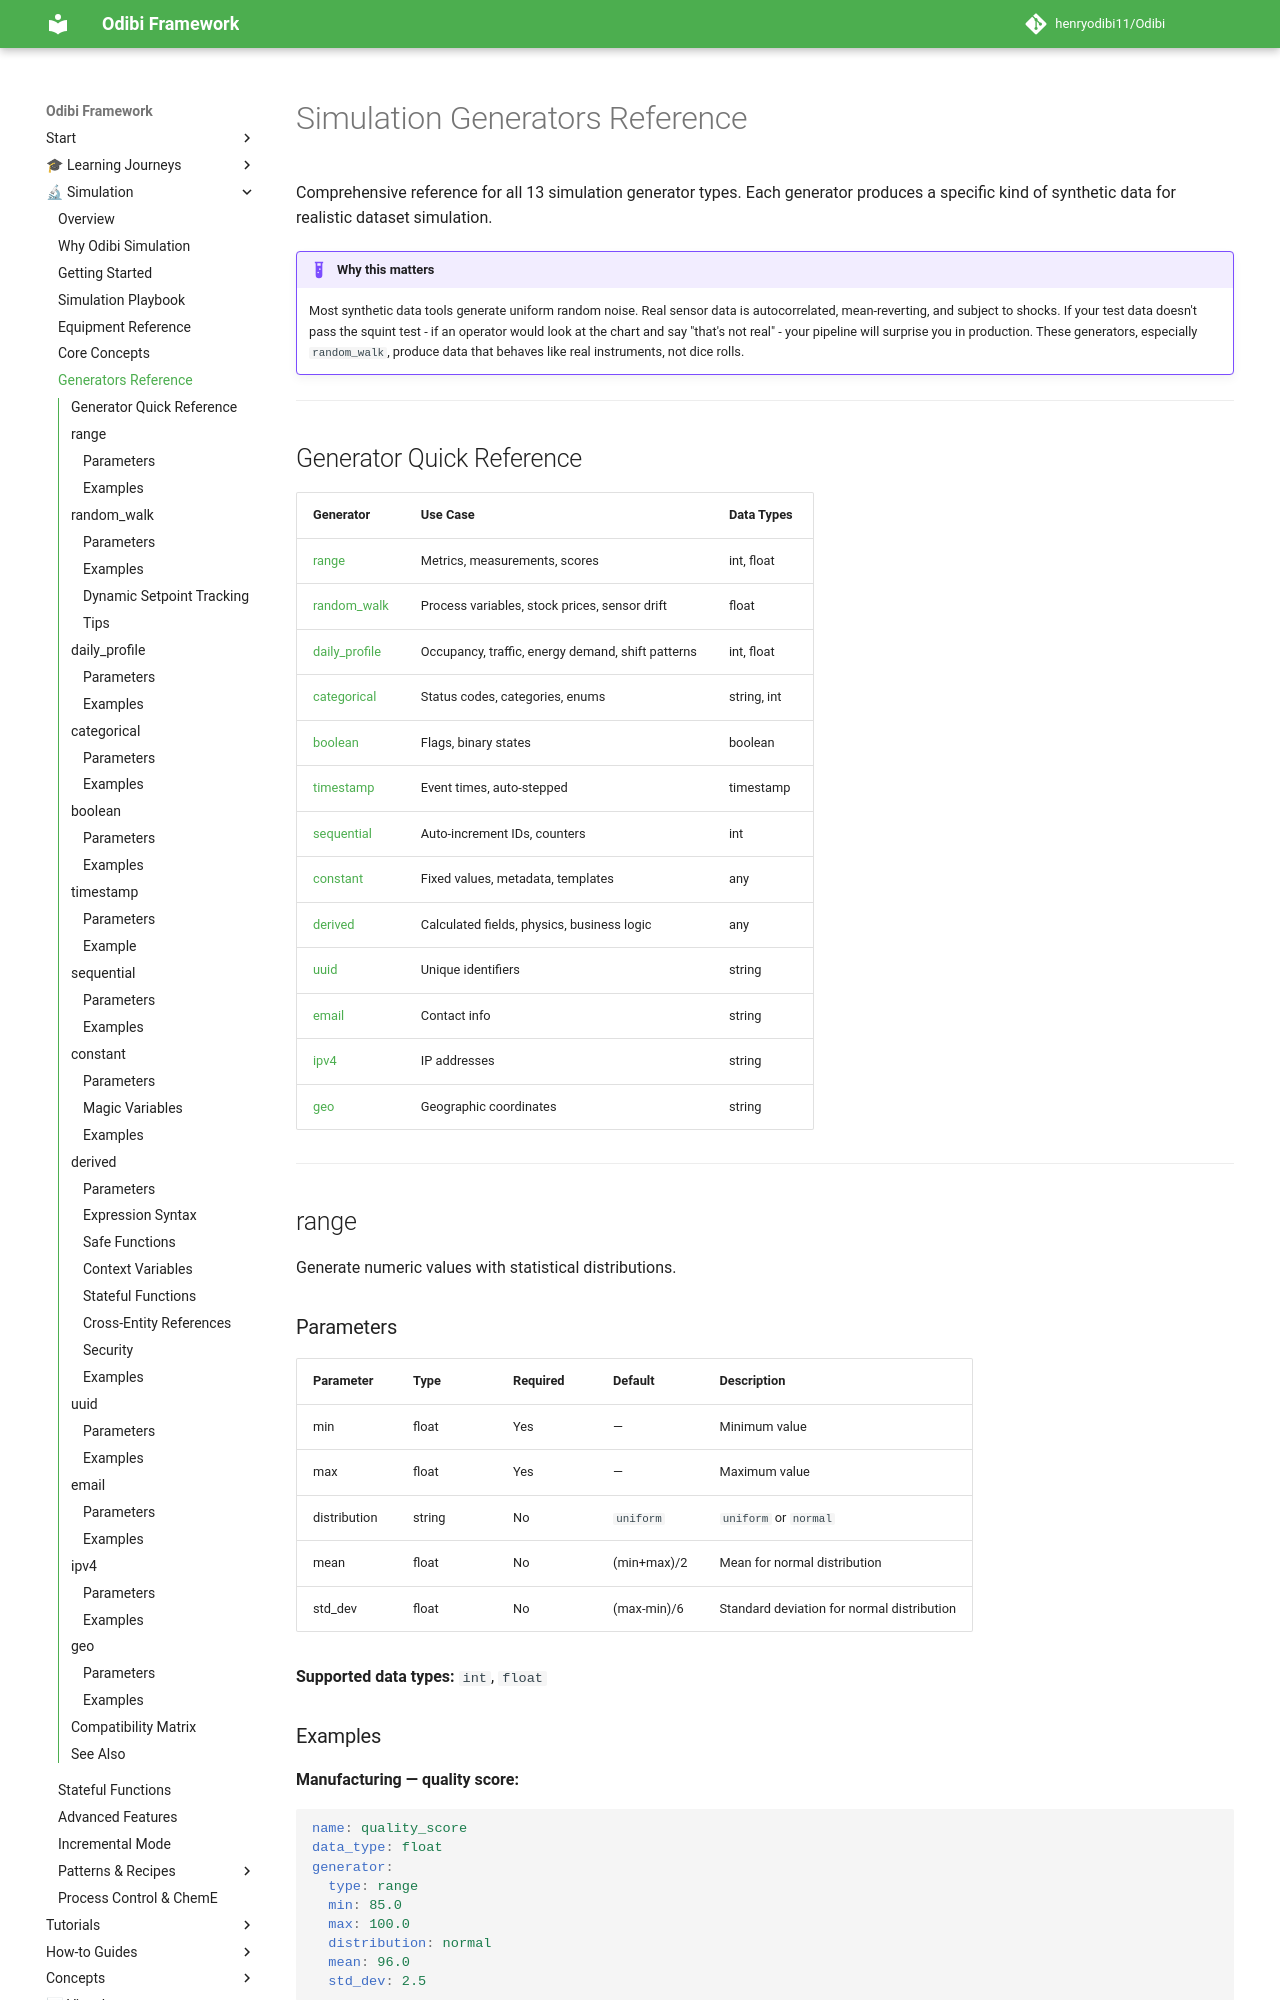

repository: henryodibi11/Odibi · page: simulation/generators/index.html · generator: mkdocs

# Simulation Generators Reference

Comprehensive reference for all 13 simulation generator types. Each generator produces
a specific kind of synthetic data for realistic dataset simulation.

!!! example "Why this matters"
    Most synthetic data tools generate uniform random noise. Real sensor data is autocorrelated, mean-reverting, and subject to shocks. If your test data doesn't pass the squint test - if an operator would look at the chart and say "that's not real" - your pipeline will surprise you in production. These generators, especially `random_walk`, produce data that behaves like real instruments, not dice rolls.

---

## Generator Quick Reference

| Generator | Use Case | Data Types |
|-----------|----------|------------|
| [range](#range) | Metrics, measurements, scores | int, float |
| [random_walk](#random_walk) | Process variables, stock prices, sensor drift | float |
| [daily_profile](#daily_profile) | Occupancy, traffic, energy demand, shift patterns | int, float |
| [categorical](#categorical) | Status codes, categories, enums | string, int |
| [boolean](#boolean) | Flags, binary states | boolean |
| [timestamp](#timestamp) | Event times, auto-stepped | timestamp |
| [sequential](#sequential) | Auto-increment IDs, counters | int |
| [constant](#constant) | Fixed values, metadata, templates | any |
| [derived](#derived) | Calculated fields, physics, business logic | any |
| [uuid](#uuid) | Unique identifiers | string |
| [email](#email) | Contact info | string |
| [ipv4](#ipv4) | IP addresses | string |
| [geo](#geo) | Geographic coordinates | string |

---

## range

Generate numeric values with statistical distributions.

### Parameters

| Parameter | Type | Required | Default | Description |
|-----------|------|----------|---------|-------------|
| min | float | Yes | — | Minimum value |
| max | float | Yes | — | Maximum value |
| distribution | string | No | `uniform` | `uniform` or `normal` |
| mean | float | No | (min+max)/2 | Mean for normal distribution |
| std_dev | float | No | (max-min)/6 | Standard deviation for normal distribution |

**Supported data types:** `int`, `float`
